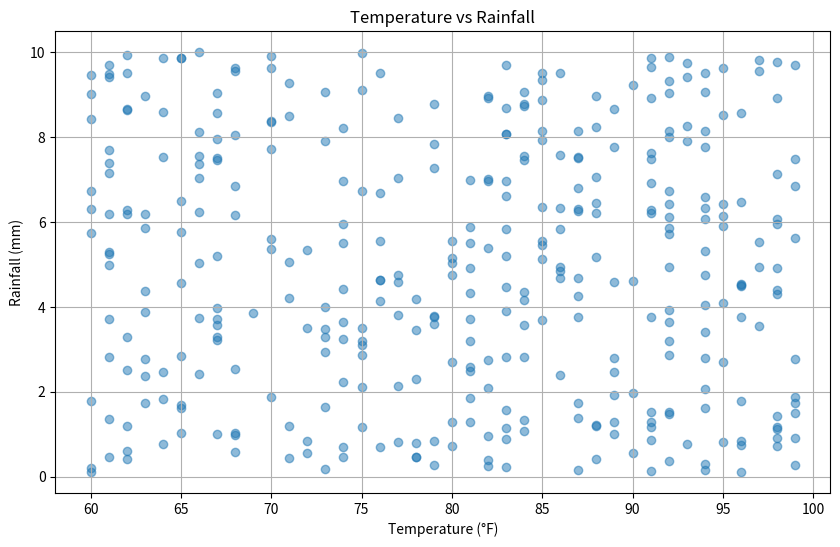

Generate this figure with matplotlib:
import numpy as np
import pandas as pd
import matplotlib.pyplot as plt
np.random.seed(42) 
data = pd.DataFrame({
    'temperature': np.random.randint(60, 100, 365),
    'rainfall': np.random.uniform(0, 10, 365)
})
print(data.head())
correlation_coefficient = data['temperature'].corr(data['rainfall'])
print(f'Correlation Coefficient: {correlation_coefficient}')
plt.figure(figsize=(10, 6))
plt.scatter(data['temperature'], data['rainfall'], alpha=0.5)
plt.title('Temperature vs Rainfall')
plt.xlabel('Temperature (°F)')
plt.ylabel('Rainfall (mm)')
plt.grid(True)
plt.show()
